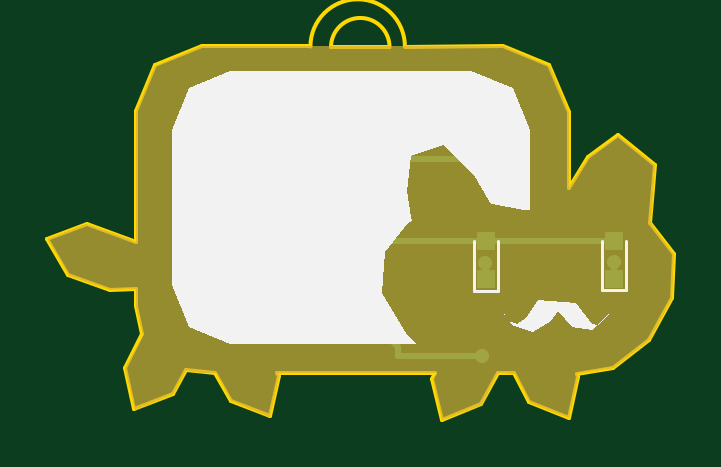
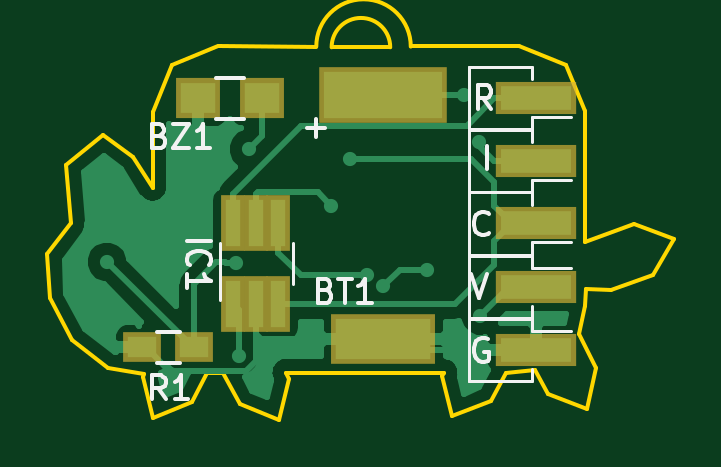
Circuit board: 11 layer files. Board 26.5 x 15.8 mm.
- bottom_copper: NyanCatEarrings-B.Cu.gbl (16163 bytes)
- bottom_mask: NyanCatEarrings-B.Mask.gbs (894 bytes)
- paste: NyanCatEarrings-B.Paste.gbp (740 bytes)
- bottom_silk: NyanCatEarrings-B.SilkS.gbo (6218 bytes)
- outline: NyanCatEarrings-Edge.Cuts.gko (2530 bytes)
- outline: NyanCatEarrings-Edge.Cuts.gm1 (2754 bytes)
- top_copper: NyanCatEarrings-F.Cu.gtl (1753 bytes)
- top_mask: NyanCatEarrings-F.Mask.gts (2707 bytes)
- paste: NyanCatEarrings-F.Paste.gtp (414 bytes)
- top_silk: NyanCatEarrings-F.SilkS.gto (1674 bytes)
- drill: NyanCatEarrings.drl (373 bytes)

=== bottom_copper: NyanCatEarrings-B.Cu.gbl (16163 bytes, source omitted) ===
=== bottom_mask: NyanCatEarrings-B.Mask.gbs ===
G04 #@! TF.FileFunction,Soldermask,Bot*
%FSLAX46Y46*%
G04 Gerber Fmt 4.6, Leading zero omitted, Abs format (unit mm)*
G04 Created by KiCad (PCBNEW 4.0.4-stable) date 08/29/17 21:10:05*
%MOMM*%
%LPD*%
G01*
G04 APERTURE LIST*
%ADD10C,0.100000*%
%ADD11R,1.600000X1.300000*%
%ADD12R,1.900000X1.700000*%
%ADD13R,5.400000X2.400000*%
%ADD14R,4.400000X2.100000*%
%ADD15R,1.050000X2.400000*%
%ADD16R,3.400000X1.400000*%
G04 APERTURE END LIST*
D10*
D11*
X16637260Y-10104040D03*
X18837260Y-10104040D03*
D12*
X13787260Y445960D03*
X16487260Y445960D03*
D13*
X8637260Y595960D03*
D14*
X8637260Y-9754040D03*
D15*
X14987260Y-8264040D03*
X14037260Y-8264040D03*
X13087260Y-8264040D03*
X13087260Y-4844040D03*
X14037260Y-4844040D03*
X14987260Y-4844040D03*
D16*
X2187260Y-10204040D03*
X2187260Y-7554040D03*
X2187260Y-2204040D03*
X2187260Y-4854040D03*
X2187260Y445960D03*
M02*

=== paste: NyanCatEarrings-B.Paste.gbp ===
G04 #@! TF.FileFunction,Paste,Bot*
%FSLAX46Y46*%
G04 Gerber Fmt 4.6, Leading zero omitted, Abs format (unit mm)*
G04 Created by KiCad (PCBNEW 4.0.4-stable) date 08/29/17 21:10:05*
%MOMM*%
%LPD*%
G01*
G04 APERTURE LIST*
%ADD10C,0.100000*%
%ADD11R,1.200000X0.900000*%
%ADD12R,1.500000X1.300000*%
%ADD13R,5.000000X2.000000*%
%ADD14R,4.000000X1.700000*%
%ADD15R,0.650000X2.000000*%
G04 APERTURE END LIST*
D10*
D11*
X16637260Y-10104040D03*
X18837260Y-10104040D03*
D12*
X13787260Y445960D03*
X16487260Y445960D03*
D13*
X8637260Y595960D03*
D14*
X8637260Y-9754040D03*
D15*
X14987260Y-8264040D03*
X14037260Y-8264040D03*
X13087260Y-8264040D03*
X13087260Y-4844040D03*
X14037260Y-4844040D03*
X14987260Y-4844040D03*
M02*

=== bottom_silk: NyanCatEarrings-B.SilkS.gbo ===
G04 #@! TF.FileFunction,Legend,Bot*
%FSLAX46Y46*%
G04 Gerber Fmt 4.6, Leading zero omitted, Abs format (unit mm)*
G04 Created by KiCad (PCBNEW 4.0.4-stable) date 08/29/17 21:10:05*
%MOMM*%
%LPD*%
G01*
G04 APERTURE LIST*
%ADD10C,0.100000*%
%ADD11C,0.150000*%
%ADD12C,0.120000*%
G04 APERTURE END LIST*
D10*
D11*
X18237260Y-9429040D02*
X17237260Y-9429040D01*
X17237260Y-10779040D02*
X18237260Y-10779040D01*
X15737260Y1320960D02*
X14537260Y1320960D01*
X14537260Y-429040D02*
X15737260Y-429040D01*
D12*
X12477260Y-7434040D02*
X12477260Y-5674040D01*
X15547260Y-5674040D02*
X15547260Y-8104040D01*
X5017260Y-9404040D02*
X5017260Y-8874040D01*
X5017260Y-8874040D02*
X2357260Y-8874040D01*
X2357260Y-8874040D02*
X2357260Y-9404040D01*
X5017260Y-11004040D02*
X5017260Y-11534040D01*
X5017260Y-11534040D02*
X2357260Y-11534040D01*
X2357260Y-11534040D02*
X2357260Y-11004040D01*
X5017260Y-8874040D02*
X5017260Y-11534040D01*
X2357260Y-9404040D02*
X687260Y-9404040D01*
X5017260Y-6754040D02*
X5017260Y-6224040D01*
X5017260Y-6224040D02*
X2357260Y-6224040D01*
X2357260Y-6224040D02*
X2357260Y-6754040D01*
X5017260Y-8354040D02*
X5017260Y-8884040D01*
X5017260Y-8884040D02*
X2357260Y-8884040D01*
X2357260Y-8884040D02*
X2357260Y-8354040D01*
X5017260Y-6224040D02*
X5017260Y-8884040D01*
X2357260Y-6754040D02*
X687260Y-6754040D01*
X2357260Y-3004040D02*
X2357260Y-3534040D01*
X2357260Y-3534040D02*
X5017260Y-3534040D01*
X5017260Y-3534040D02*
X5017260Y-3004040D01*
X2357260Y-1404040D02*
X2357260Y-874040D01*
X2357260Y-874040D02*
X5017260Y-874040D01*
X5017260Y-874040D02*
X5017260Y-1404040D01*
X5017260Y-3534040D02*
X5017260Y-874040D01*
X2357260Y-3004040D02*
X687260Y-3004040D01*
X2357260Y-5654040D02*
X2357260Y-6184040D01*
X2357260Y-6184040D02*
X5017260Y-6184040D01*
X5017260Y-6184040D02*
X5017260Y-5654040D01*
X2357260Y-4054040D02*
X2357260Y-3524040D01*
X2357260Y-3524040D02*
X5017260Y-3524040D01*
X5017260Y-3524040D02*
X5017260Y-4054040D01*
X5017260Y-6184040D02*
X5017260Y-3524040D01*
X2357260Y-5654040D02*
X687260Y-5654040D01*
X2357260Y-354040D02*
X2357260Y-884040D01*
X2357260Y-884040D02*
X5017260Y-884040D01*
X5017260Y-884040D02*
X5017260Y-354040D01*
X2357260Y1245960D02*
X2357260Y1775960D01*
X2357260Y1775960D02*
X5017260Y1775960D01*
X5017260Y1775960D02*
X5017260Y1245960D01*
X5017260Y-884040D02*
X5017260Y1775960D01*
X2357260Y-354040D02*
X687260Y-354040D01*
D11*
X17849926Y-12288421D02*
X18183260Y-11812230D01*
X18421355Y-12288421D02*
X18421355Y-11288421D01*
X18040402Y-11288421D01*
X17945164Y-11336040D01*
X17897545Y-11383659D01*
X17849926Y-11478897D01*
X17849926Y-11621754D01*
X17897545Y-11716992D01*
X17945164Y-11764611D01*
X18040402Y-11812230D01*
X18421355Y-11812230D01*
X16897545Y-12288421D02*
X17468974Y-12288421D01*
X17183260Y-12288421D02*
X17183260Y-11288421D01*
X17278498Y-11431278D01*
X17373736Y-11526516D01*
X17468974Y-11574135D01*
X18118212Y-1132611D02*
X17975355Y-1180230D01*
X17927736Y-1227850D01*
X17880117Y-1323088D01*
X17880117Y-1465945D01*
X17927736Y-1561183D01*
X17975355Y-1608802D01*
X18070593Y-1656421D01*
X18451546Y-1656421D01*
X18451546Y-656421D01*
X18118212Y-656421D01*
X18022974Y-704040D01*
X17975355Y-751659D01*
X17927736Y-846897D01*
X17927736Y-942135D01*
X17975355Y-1037373D01*
X18022974Y-1084992D01*
X18118212Y-1132611D01*
X18451546Y-1132611D01*
X17546784Y-656421D02*
X16880117Y-656421D01*
X17546784Y-1656421D01*
X16880117Y-1656421D01*
X15975355Y-1656421D02*
X16546784Y-1656421D01*
X16261070Y-1656421D02*
X16261070Y-656421D01*
X16356308Y-799278D01*
X16451546Y-894516D01*
X16546784Y-942135D01*
X11072974Y-7682611D02*
X10930117Y-7730230D01*
X10882498Y-7777850D01*
X10834879Y-7873088D01*
X10834879Y-8015945D01*
X10882498Y-8111183D01*
X10930117Y-8158802D01*
X11025355Y-8206421D01*
X11406308Y-8206421D01*
X11406308Y-7206421D01*
X11072974Y-7206421D01*
X10977736Y-7254040D01*
X10930117Y-7301659D01*
X10882498Y-7396897D01*
X10882498Y-7492135D01*
X10930117Y-7587373D01*
X10977736Y-7634992D01*
X11072974Y-7682611D01*
X11406308Y-7682611D01*
X10549165Y-7206421D02*
X9977736Y-7206421D01*
X10263451Y-8206421D02*
X10263451Y-7206421D01*
X9120593Y-8206421D02*
X9692022Y-8206421D01*
X9406308Y-8206421D02*
X9406308Y-7206421D01*
X9501546Y-7349278D01*
X9596784Y-7444516D01*
X9692022Y-7492135D01*
X11868212Y-825469D02*
X11106307Y-825469D01*
X11487259Y-1206421D02*
X11487259Y-444516D01*
X16939641Y-5577850D02*
X15939641Y-5577850D01*
X16844403Y-6625469D02*
X16892022Y-6577850D01*
X16939641Y-6434993D01*
X16939641Y-6339755D01*
X16892022Y-6196897D01*
X16796784Y-6101659D01*
X16701546Y-6054040D01*
X16511070Y-6006421D01*
X16368212Y-6006421D01*
X16177736Y-6054040D01*
X16082498Y-6101659D01*
X15987260Y-6196897D01*
X15939641Y-6339755D01*
X15939641Y-6434993D01*
X15987260Y-6577850D01*
X16034879Y-6625469D01*
X16939641Y-7577850D02*
X16939641Y-7006421D01*
X16939641Y-7292135D02*
X15939641Y-7292135D01*
X16082498Y-7196897D01*
X16177736Y-7101659D01*
X16225355Y-7006421D01*
X4225355Y-9754040D02*
X4320593Y-9706421D01*
X4463450Y-9706421D01*
X4606308Y-9754040D01*
X4701546Y-9849278D01*
X4749165Y-9944516D01*
X4796784Y-10134992D01*
X4796784Y-10277850D01*
X4749165Y-10468326D01*
X4701546Y-10563564D01*
X4606308Y-10658802D01*
X4463450Y-10706421D01*
X4368212Y-10706421D01*
X4225355Y-10658802D01*
X4177736Y-10611183D01*
X4177736Y-10277850D01*
X4368212Y-10277850D01*
X4920593Y-7006421D02*
X4587260Y-8006421D01*
X4253926Y-7006421D01*
X4237260Y-2556421D02*
X4237260Y-1556421D01*
X4177736Y-5261183D02*
X4225355Y-5308802D01*
X4368212Y-5356421D01*
X4463450Y-5356421D01*
X4606308Y-5308802D01*
X4701546Y-5213564D01*
X4749165Y-5118326D01*
X4796784Y-4927850D01*
X4796784Y-4784992D01*
X4749165Y-4594516D01*
X4701546Y-4499278D01*
X4606308Y-4404040D01*
X4463450Y-4356421D01*
X4368212Y-4356421D01*
X4225355Y-4404040D01*
X4177736Y-4451659D01*
X4077736Y-6421D02*
X4411070Y469770D01*
X4649165Y-6421D02*
X4649165Y993579D01*
X4268212Y993579D01*
X4172974Y945960D01*
X4125355Y898341D01*
X4077736Y803103D01*
X4077736Y660246D01*
X4125355Y565008D01*
X4172974Y517389D01*
X4268212Y469770D01*
X4649165Y469770D01*
M02*

=== outline: NyanCatEarrings-Edge.Cuts.gko ===
G04 #@! TF.FileFunction,Profile,NP*
%FSLAX46Y46*%
G04 Gerber Fmt 4.6, Leading zero omitted, Abs format (unit mm)*
G04 Created by KiCad (PCBNEW 4.0.4-stable) date 08/29/17 21:10:05*
%MOMM*%
%LPD*%
G01*
G04 APERTURE LIST*
%ADD10C,0.100000*%
%ADD11C,0.150000*%
G04 APERTURE END LIST*
D10*
D11*
X10827260Y2605960D02*
G75*
G03X8347260Y2605960I-1240000J0D01*
G01*
X10817260Y2605960D02*
X8357260Y2605960D01*
X11477260Y2635960D02*
X15607260Y2655960D01*
X11477260Y2635960D02*
G75*
G03X7477260Y2635960I-2000000J0D01*
G01*
X16737260Y-12414040D02*
X18407260Y-13084040D01*
X16107260Y-11204040D02*
X16737260Y-12414040D01*
X15407260Y-11164040D02*
X16107260Y-11204040D01*
X14697260Y-12504040D02*
X15407260Y-11164040D01*
X13037260Y-13164040D02*
X14697260Y-12504040D01*
X12637260Y-11424040D02*
X13037260Y-13164040D01*
X12767260Y-11164040D02*
X12637260Y-11424040D01*
X6077260Y-11164040D02*
X12767260Y-11164040D01*
X6147260Y-11294040D02*
X6077260Y-11164040D01*
X5747260Y-13024040D02*
X6147260Y-11294040D01*
X4097260Y-12354040D02*
X5747260Y-13024040D01*
X3457260Y-11164040D02*
X4097260Y-12354040D01*
X2197260Y-11074040D02*
X3457260Y-11164040D01*
X1677260Y-12054040D02*
X2197260Y-11074040D01*
X27260Y-12714040D02*
X1677260Y-12054040D01*
X-382740Y-10954040D02*
X27260Y-12714040D01*
X357260Y-9554040D02*
X-382740Y-10954040D01*
X87260Y-8364040D02*
X357260Y-9554040D01*
X77260Y-7634040D02*
X87260Y-8364040D01*
X-1012740Y-7664040D02*
X77260Y-7634040D01*
X-2772740Y-7054040D02*
X-1012740Y-7664040D01*
X-3662740Y-5504040D02*
X-2772740Y-7054040D01*
X-1992740Y-4874040D02*
X-3662740Y-5504040D01*
X87260Y-5634040D02*
X-1992740Y-4874040D01*
X87260Y-114040D02*
X87260Y-5634040D01*
X897260Y1835960D02*
X87260Y-114040D01*
X2877260Y2655960D02*
X897260Y1835960D01*
X7477260Y2645960D02*
X2877260Y2655960D01*
X17587260Y1845960D02*
X15617260Y2655960D01*
X18407260Y-134040D02*
X17587260Y1845960D01*
X18407260Y-3334040D02*
X18407260Y-134040D01*
X19227260Y-2044040D02*
X18407260Y-3334040D01*
X20487260Y-1124040D02*
X19227260Y-2044040D01*
X22057260Y-2364040D02*
X20487260Y-1124040D01*
X21857260Y-4824040D02*
X22057260Y-2364040D01*
X22857260Y-6164040D02*
X21857260Y-4824040D01*
X22767260Y-8014040D02*
X22857260Y-6164040D01*
X21827260Y-9784040D02*
X22767260Y-8014040D01*
X20307260Y-10954040D02*
X21827260Y-9784040D01*
X18757260Y-11244040D02*
X20307260Y-10954040D01*
X18797260Y-11364040D02*
X18757260Y-11244040D01*
X18407260Y-13084040D02*
X18797260Y-11364040D01*
M02*

=== outline: NyanCatEarrings-Edge.Cuts.gm1 ===
G04 #@! TF.FileFunction,Profile,NP*
%FSLAX46Y46*%
G04 Gerber Fmt 4.6, Leading zero omitted, Abs format (unit mm)*
G04 Created by KiCad (PCBNEW 4.0.4-stable) date 08/29/17 21:05:56*
%MOMM*%
%LPD*%
G01*
G04 APERTURE LIST*
%ADD10C,0.100000*%
%ADD11C,0.150000*%
G04 APERTURE END LIST*
D10*
D11*
X143240000Y-67940000D02*
G75*
G03X140760000Y-67940000I-1240000J0D01*
G01*
X143230000Y-67940000D02*
X140770000Y-67940000D01*
X143890000Y-67910000D02*
X148020000Y-67890000D01*
X143890000Y-67910000D02*
G75*
G03X139890000Y-67910000I-2000000J0D01*
G01*
X149150000Y-82960000D02*
X150820000Y-83630000D01*
X148520000Y-81750000D02*
X149150000Y-82960000D01*
X147820000Y-81710000D02*
X148520000Y-81750000D01*
X147110000Y-83050000D02*
X147820000Y-81710000D01*
X145450000Y-83710000D02*
X147110000Y-83050000D01*
X145050000Y-81970000D02*
X145450000Y-83710000D01*
X145180000Y-81710000D02*
X145050000Y-81970000D01*
X138490000Y-81710000D02*
X145180000Y-81710000D01*
X138560000Y-81840000D02*
X138490000Y-81710000D01*
X138160000Y-83570000D02*
X138560000Y-81840000D01*
X136510000Y-82900000D02*
X138160000Y-83570000D01*
X135870000Y-81710000D02*
X136510000Y-82900000D01*
X134610000Y-81620000D02*
X135870000Y-81710000D01*
X134090000Y-82600000D02*
X134610000Y-81620000D01*
X132440000Y-83260000D02*
X134090000Y-82600000D01*
X132030000Y-81500000D02*
X132440000Y-83260000D01*
X132770000Y-80100000D02*
X132030000Y-81500000D01*
X132500000Y-78910000D02*
X132770000Y-80100000D01*
X132490000Y-78180000D02*
X132500000Y-78910000D01*
X131400000Y-78210000D02*
X132490000Y-78180000D01*
X129640000Y-77600000D02*
X131400000Y-78210000D01*
X128750000Y-76050000D02*
X129640000Y-77600000D01*
X130420000Y-75420000D02*
X128750000Y-76050000D01*
X132500000Y-76180000D02*
X130420000Y-75420000D01*
X132500000Y-70660000D02*
X132500000Y-76180000D01*
X133310000Y-68710000D02*
X132500000Y-70660000D01*
X135290000Y-67890000D02*
X133310000Y-68710000D01*
X139890000Y-67900000D02*
X135290000Y-67890000D01*
X150000000Y-68700000D02*
X148030000Y-67890000D01*
X150820000Y-70680000D02*
X150000000Y-68700000D01*
X150820000Y-73880000D02*
X150820000Y-70680000D01*
X151640000Y-72590000D02*
X150820000Y-73880000D01*
X152900000Y-71670000D02*
X151640000Y-72590000D01*
X154470000Y-72910000D02*
X152900000Y-71670000D01*
X154270000Y-75370000D02*
X154470000Y-72910000D01*
X155270000Y-76710000D02*
X154270000Y-75370000D01*
X155180000Y-78560000D02*
X155270000Y-76710000D01*
X154240000Y-80330000D02*
X155180000Y-78560000D01*
X152720000Y-81500000D02*
X154240000Y-80330000D01*
X151170000Y-81790000D02*
X152720000Y-81500000D01*
X151210000Y-81910000D02*
X151170000Y-81790000D01*
X150820000Y-83630000D02*
X151210000Y-81910000D01*
M02*

=== top_copper: NyanCatEarrings-F.Cu.gtl ===
G04 #@! TF.FileFunction,Copper,L1,Top,Signal*
%FSLAX46Y46*%
G04 Gerber Fmt 4.6, Leading zero omitted, Abs format (unit mm)*
G04 Created by KiCad (PCBNEW 4.0.4-stable) date 08/29/17 21:10:05*
%MOMM*%
%LPD*%
G01*
G04 APERTURE LIST*
%ADD10C,0.100000*%
%ADD11R,0.800000X0.800000*%
%ADD12C,0.600000*%
%ADD13C,0.250000*%
G04 APERTURE END LIST*
D10*
D11*
X20317260Y-5584040D03*
X20317260Y-7184040D03*
X14907260Y-5616040D03*
X14907260Y-7216040D03*
D12*
X10037260Y-2104040D03*
X14337260Y-1704040D03*
X9337260Y-7054040D03*
X14887260Y-6516042D03*
X20337260Y-6484042D03*
X5237260Y595960D03*
X4537260Y-8754040D03*
X10837260Y-4104040D03*
X8637260Y-7504040D03*
X14737260Y-10454040D03*
X6787260Y-6804040D03*
X4587260Y-1404040D03*
D13*
X14337260Y-1704040D02*
X13937260Y-2104040D01*
X13937260Y-2104040D02*
X10037260Y-2104040D01*
X9337260Y-7054040D02*
X10775260Y-5616040D01*
X10775260Y-5616040D02*
X14907260Y-5616040D01*
X14907260Y-5616040D02*
X20285260Y-5616040D01*
X20285260Y-5616040D02*
X20317260Y-5584040D01*
X14869260Y-5654040D02*
X14907260Y-5616040D01*
X14907260Y-7216040D02*
X14907260Y-6536042D01*
X14907260Y-6536042D02*
X14887260Y-6516042D01*
X20317260Y-7184040D02*
X20317260Y-6504042D01*
X20317260Y-6504042D02*
X20337260Y-6484042D01*
X14887260Y-7236040D02*
X14907260Y-7216040D01*
X5237260Y595960D02*
X6137260Y595960D01*
X6137260Y595960D02*
X10837260Y-4104040D01*
X10837260Y-4104040D02*
X6187260Y-8754040D01*
X6187260Y-8754040D02*
X4537260Y-8754040D01*
X8637260Y-7504040D02*
X11202260Y-10069040D01*
X11202260Y-10069040D02*
X11202260Y-10454040D01*
X11202260Y-10454040D02*
X14737260Y-10454040D01*
X4587260Y-1404040D02*
X4587260Y-4604040D01*
X4587260Y-4604040D02*
X6787260Y-6804040D01*
M02*

=== top_mask: NyanCatEarrings-F.Mask.gts ===
G04 #@! TF.FileFunction,Soldermask,Top*
%FSLAX46Y46*%
G04 Gerber Fmt 4.6, Leading zero omitted, Abs format (unit mm)*
G04 Created by KiCad (PCBNEW 4.0.4-stable) date 08/29/17 21:10:05*
%MOMM*%
%LPD*%
G01*
G04 APERTURE LIST*
%ADD10C,0.100000*%
%ADD11C,0.047783*%
%ADD12R,1.200000X1.200000*%
G04 APERTURE END LIST*
D10*
D11*
G36*
X2876086Y2637522D02*
X916539Y1828366D01*
X107383Y-131182D01*
X107383Y-5672938D01*
X-249002Y-5495244D01*
X-2009772Y-4878042D01*
X-3653074Y-5507688D01*
X-2762486Y-7025311D01*
X-1001591Y-7642512D01*
X107385Y-7598088D01*
X107385Y-8366482D01*
X381393Y-9572516D01*
X-352532Y-10972546D01*
X31727Y-12689764D01*
X1662713Y-12029010D01*
X2177629Y-11046835D01*
X2876088Y-11135184D01*
X3473256Y-11135184D01*
X4109001Y-12347567D01*
X5739859Y-13008321D01*
X6124242Y-11291103D01*
X6042488Y-11135185D01*
X12816051Y-11135185D01*
X12662745Y-11427609D01*
X13047004Y-13144952D01*
X14677990Y-12484197D01*
X15385160Y-11135186D01*
X15527141Y-11135186D01*
X16121201Y-11174134D01*
X16760182Y-12393109D01*
X18391168Y-13053863D01*
X18775427Y-11336645D01*
X18699645Y-11192051D01*
X20291059Y-10923517D01*
X21807722Y-9760281D01*
X22744084Y-7994016D01*
X22840090Y-6165951D01*
X21835685Y-4817316D01*
X22028686Y-2371772D01*
X20484184Y-1148940D01*
X19261361Y-2040771D01*
X18385071Y-3414174D01*
X18385071Y-131178D01*
X17575914Y1828368D01*
X15616367Y2637525D01*
X2876096Y2637525D01*
X2876086Y2637522D01*
X2876086Y2637522D01*
G37*
X2876086Y2637522D02*
X916539Y1828366D01*
X107383Y-131182D01*
X107383Y-5672938D01*
X-249002Y-5495244D01*
X-2009772Y-4878042D01*
X-3653074Y-5507688D01*
X-2762486Y-7025311D01*
X-1001591Y-7642512D01*
X107385Y-7598088D01*
X107385Y-8366482D01*
X381393Y-9572516D01*
X-352532Y-10972546D01*
X31727Y-12689764D01*
X1662713Y-12029010D01*
X2177629Y-11046835D01*
X2876088Y-11135184D01*
X3473256Y-11135184D01*
X4109001Y-12347567D01*
X5739859Y-13008321D01*
X6124242Y-11291103D01*
X6042488Y-11135185D01*
X12816051Y-11135185D01*
X12662745Y-11427609D01*
X13047004Y-13144952D01*
X14677990Y-12484197D01*
X15385160Y-11135186D01*
X15527141Y-11135186D01*
X16121201Y-11174134D01*
X16760182Y-12393109D01*
X18391168Y-13053863D01*
X18775427Y-11336645D01*
X18699645Y-11192051D01*
X20291059Y-10923517D01*
X21807722Y-9760281D01*
X22744084Y-7994016D01*
X22840090Y-6165951D01*
X21835685Y-4817316D01*
X22028686Y-2371772D01*
X20484184Y-1148940D01*
X19261361Y-2040771D01*
X18385071Y-3414174D01*
X18385071Y-131178D01*
X17575914Y1828368D01*
X15616367Y2637525D01*
X2876096Y2637525D01*
X2876086Y2637522D01*
D12*
X20317260Y-5584040D03*
X20317260Y-7184040D03*
X14907260Y-5616040D03*
X14907260Y-7216040D03*
M02*

=== paste: NyanCatEarrings-F.Paste.gtp ===
G04 #@! TF.FileFunction,Paste,Top*
%FSLAX46Y46*%
G04 Gerber Fmt 4.6, Leading zero omitted, Abs format (unit mm)*
G04 Created by KiCad (PCBNEW 4.0.4-stable) date 08/29/17 21:10:05*
%MOMM*%
%LPD*%
G01*
G04 APERTURE LIST*
%ADD10C,0.100000*%
%ADD11R,0.800000X0.800000*%
G04 APERTURE END LIST*
D10*
D11*
X20317260Y-5584040D03*
X20317260Y-7184040D03*
X14907260Y-5616040D03*
X14907260Y-7216040D03*
M02*

=== top_silk: NyanCatEarrings-F.SilkS.gto ===
G04 #@! TF.FileFunction,Legend,Top*
%FSLAX46Y46*%
G04 Gerber Fmt 4.6, Leading zero omitted, Abs format (unit mm)*
G04 Created by KiCad (PCBNEW 4.0.4-stable) date 08/29/17 21:10:05*
%MOMM*%
%LPD*%
G01*
G04 APERTURE LIST*
%ADD10C,0.100000*%
%ADD11C,0.120000*%
G04 APERTURE END LIST*
D10*
G36*
X17095014Y-8103675D02*
X10493452Y-7784146D01*
X10630425Y-6067271D01*
X11610518Y-4839991D01*
X11764072Y-4742806D01*
X11722386Y-4565858D01*
X11558131Y-3499566D01*
X11745407Y-2006086D01*
X13081354Y-1524144D01*
X14394651Y-2781445D01*
X15040970Y-3897759D01*
X15078427Y-3975905D01*
X15155701Y-4015226D01*
X16503968Y-4297572D01*
X16760680Y-4299077D01*
X16760680Y-882188D01*
X16036269Y866445D01*
X14287637Y1590856D01*
X4082137Y1590856D01*
X4082117Y1590891D01*
X2333484Y866480D01*
X1609073Y-882153D01*
X1609073Y-7478895D01*
X2333484Y-9227526D01*
X4082117Y-9951938D01*
X11984945Y-9951938D01*
X11507858Y-9509568D01*
X10493452Y-7784146D01*
X17095014Y-8103675D01*
X16605607Y-8859749D01*
X16223090Y-9124549D01*
X15868820Y-8977963D01*
X15271404Y-8126197D01*
X16014786Y-9163744D01*
X16890070Y-9459902D01*
X17646516Y-8990156D01*
X17959473Y-8568193D01*
X18534989Y-9220612D01*
X19459301Y-9350772D01*
X20579351Y-8180700D01*
X19702573Y-9167478D01*
X19399695Y-9105011D01*
X18715295Y-8204093D01*
X17095014Y-8103675D01*
X17095014Y-8103675D01*
G37*
D11*
X19817260Y-7684040D02*
X20817260Y-7684040D01*
X20817260Y-7684040D02*
X20817260Y-5584040D01*
X19817260Y-7684040D02*
X19817260Y-5584040D01*
X14407260Y-7716040D02*
X15407260Y-7716040D01*
X15407260Y-7716040D02*
X15407260Y-5616040D01*
X14407260Y-7716040D02*
X14407260Y-5616040D01*
M02*

=== drill: NyanCatEarrings.drl ===
M48
;DRILL file {KiCad 4.0.4-stable} date 08/29/17 21:09:57
;FORMAT={3:3/ absolute / metric / suppress leading zeros}
FMAT,2
METRIC,TZ
T1C0.400
%
G90
G05
M71
T1
X136950Y-79300
X137000Y-71950
X137650Y-69950
X139200Y-77350
X141050Y-78050
X141750Y-77600
X142450Y-72650
X143250Y-74650
X146750Y-72250
X147150Y-81000
X147300Y-77062
X152750Y-77030
T0
M30

